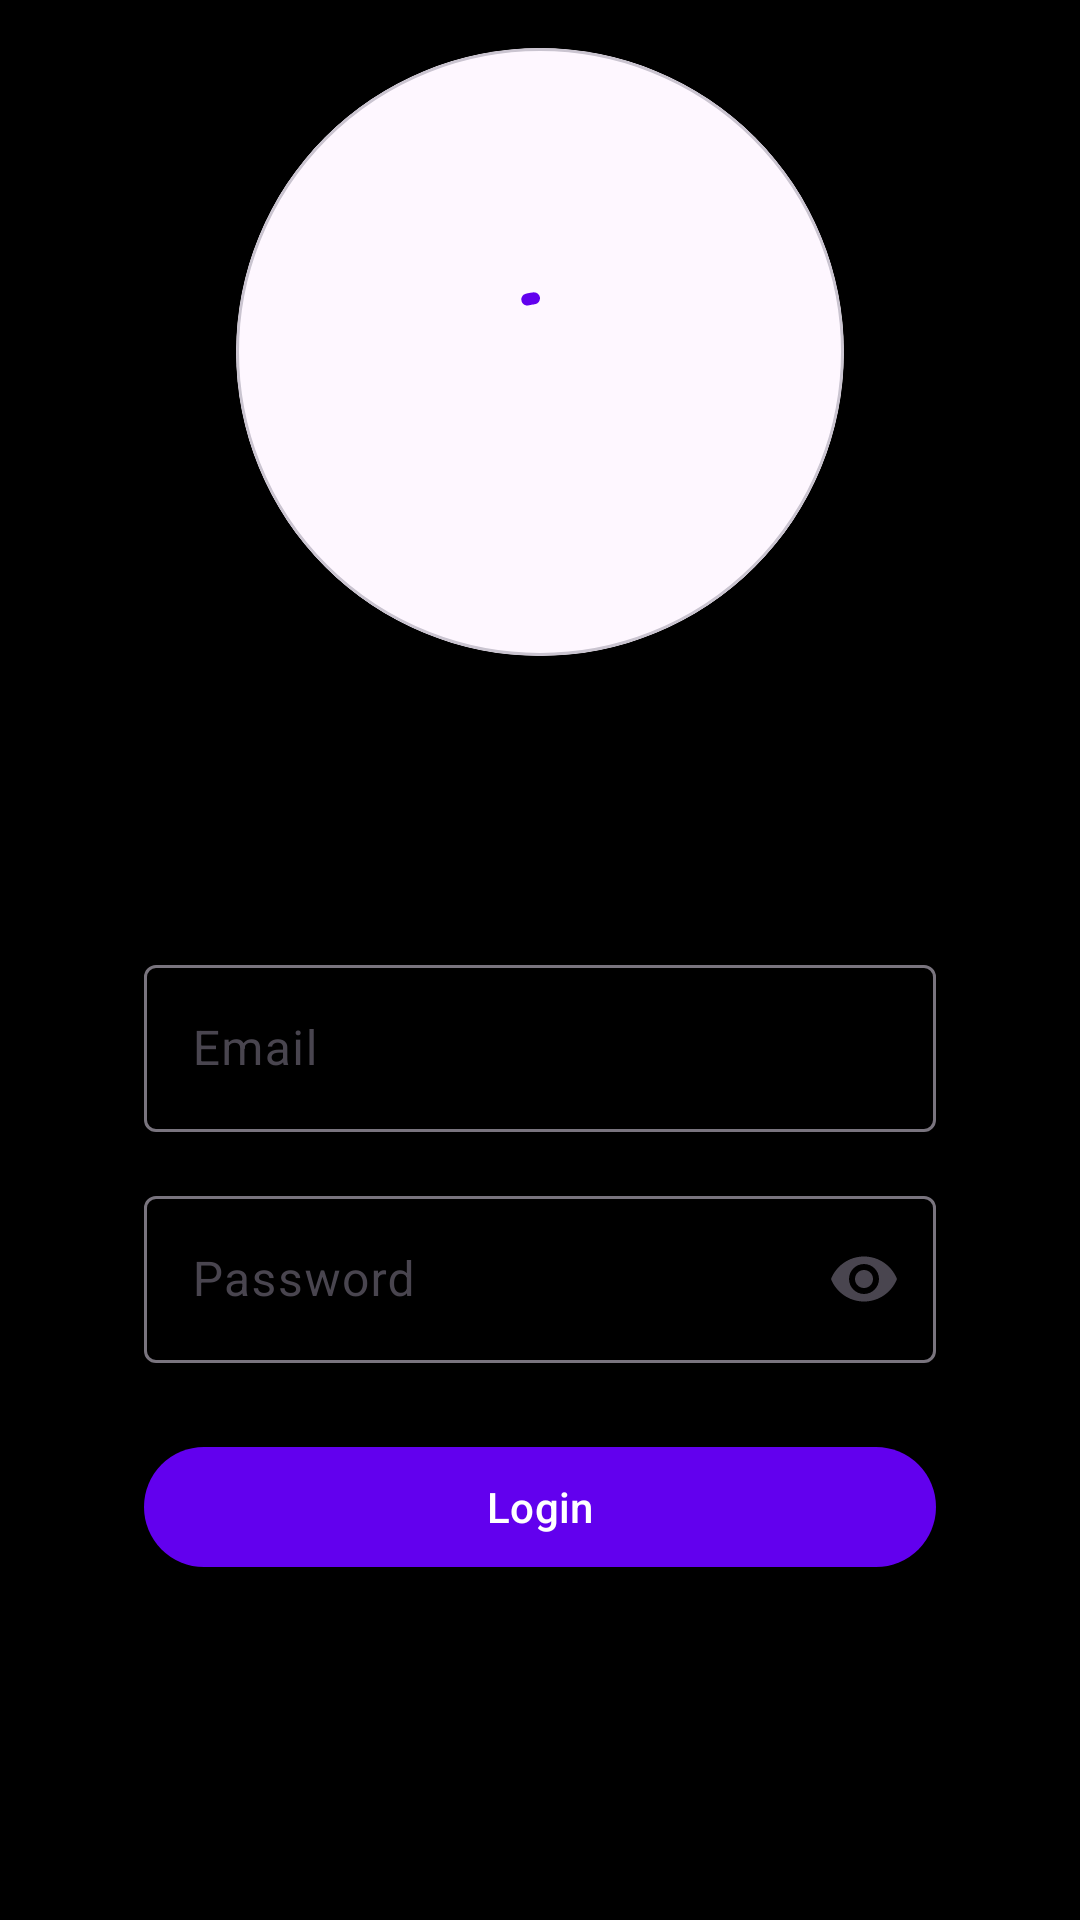

Here is an Android app screen rendered from its layout file. Give the layout XML and the strings, colors and styles it references.
<!-- AndroidManifest.xml: application theme Theme.AndroidTest -->
<!-- res/layout/fragment_login.xml -->
<?xml version="1.0" encoding="utf-8"?>
<layout xmlns:android="http://schemas.android.com/apk/res/android"
    xmlns:app="http://schemas.android.com/apk/res-auto"
    xmlns:tools="http://schemas.android.com/tools"
    tools:context=".ui.fragment.login.LoginFragment">

    <data>

        <variable
            name="user"
            type="com.example.androidtest.model.User" />

    </data>

    <LinearLayout
        android:id="@+id/mainContent"
        android:layout_width="match_parent"
        android:layout_height="match_parent"
        android:background="@color/black"
        android:gravity="center"
        android:orientation="vertical"
        android:padding="16dp">

        <FrameLayout
            android:layout_width="match_parent"
            android:layout_height="match_parent"
            android:layout_weight="0.60">

            <androidx.constraintlayout.widget.ConstraintLayout
                android:layout_width="match_parent"
                android:layout_height="match_parent">

                <com.google.android.material.card.MaterialCardView
                    android:layout_width="0dp"
                    android:layout_height="match_parent"
                    app:cardCornerRadius="500dp"
                    app:layout_constraintDimensionRatio="1"
                    app:layout_constraintEnd_toEndOf="parent"
                    app:layout_constraintStart_toStartOf="parent">

                    <com.google.android.material.progressindicator.CircularProgressIndicator
                        android:layout_width="wrap_content"
                        android:layout_height="wrap_content"
                        android:layout_gravity="center"
                        android:indeterminate="true" />

                    <ImageView
                        android:layout_width="match_parent"
                        android:layout_height="match_parent"
                        android:contentDescription="@string/profile_picture_description"
                        android:scaleType="centerCrop"
                        android:src="@mipmap/ic_launcher"
                        android:visibility="invisible" />

                </com.google.android.material.card.MaterialCardView>

            </androidx.constraintlayout.widget.ConstraintLayout>

        </FrameLayout>

        <FrameLayout
            android:layout_width="match_parent"
            android:layout_height="match_parent"
            android:layout_weight="0.30">

            <LinearLayout
                android:layout_width="match_parent"
                android:layout_height="match_parent"
                android:gravity="center"
                android:orientation="vertical"
                tools:ignore="UselessParent">

                <com.google.android.material.textfield.TextInputLayout
                    android:id="@+id/emailInputLayout"
                    android:layout_width="match_parent"
                    android:layout_height="wrap_content"
                    android:layout_marginHorizontal="32dp"
                    android:hint="@string/email"
                    app:counterMaxLength="30"
                    app:endIconMode="clear_text">

                    <com.google.android.material.textfield.TextInputEditText
                        android:id="@+id/emailEditText"
                        android:layout_width="match_parent"
                        android:layout_height="wrap_content"
                        android:inputType="textEmailAddress" />

                </com.google.android.material.textfield.TextInputLayout>

                <com.google.android.material.textfield.TextInputLayout
                    android:id="@+id/passwordInputLayout"
                    android:layout_width="match_parent"
                    android:layout_height="wrap_content"
                    android:layout_marginHorizontal="32dp"
                    android:layout_marginTop="16dp"
                    android:hint="@string/password"
                    app:counterMaxLength="32"
                    app:endIconMode="password_toggle">

                    <com.google.android.material.textfield.TextInputEditText
                        android:id="@+id/passwordEditText"
                        android:layout_width="match_parent"
                        android:layout_height="wrap_content"
                        android:inputType="textPassword" />

                </com.google.android.material.textfield.TextInputLayout>

                <com.google.android.material.button.MaterialButton
                    android:id="@+id/buttonLogin"
                    android:layout_width="match_parent"
                    android:layout_height="wrap_content"
                    android:layout_marginHorizontal="32dp"
                    android:layout_marginTop="24dp"
                    android:text="@string/login" />

            </LinearLayout>

        </FrameLayout>

    </LinearLayout>

</layout>
<!-- resources referenced by this layout -->
<resources>
  <color name="black">#FF000000</color>
  <!-- mipmap ic_launcher: webp bitmap (mipmap-hdpi, 600 bytes) -->
  <string name="email">Email</string>
  <string name="login">Login</string>
  <string name="password">Password</string>
  <string name="profile_picture_description">User\'s profile picture</string>
  <style name="Theme.AndroidTest" parent="Theme.Material3.DayNight">
          
          <item name="colorPrimary">@color/purple_500</item>
          <item name="colorPrimaryVariant">@color/purple_700</item>
          <item name="colorOnPrimary">@color/white</item>
          
          <item name="colorSecondary">@color/teal_200</item>
          <item name="colorSecondaryVariant">@color/teal_700</item>
          <item name="colorOnSecondary">@color/black</item>
          
          <item name="android:statusBarColor">?attr/colorPrimaryVariant</item>
      </style>
  <color name="purple_500">#FF6200EE</color>
  <color name="purple_700">#FF3700B3</color>
  <color name="white">#FFFFFFFF</color>
  <color name="teal_200">#FF03DAC5</color>
  <color name="teal_700">#FF018786</color>
</resources>
